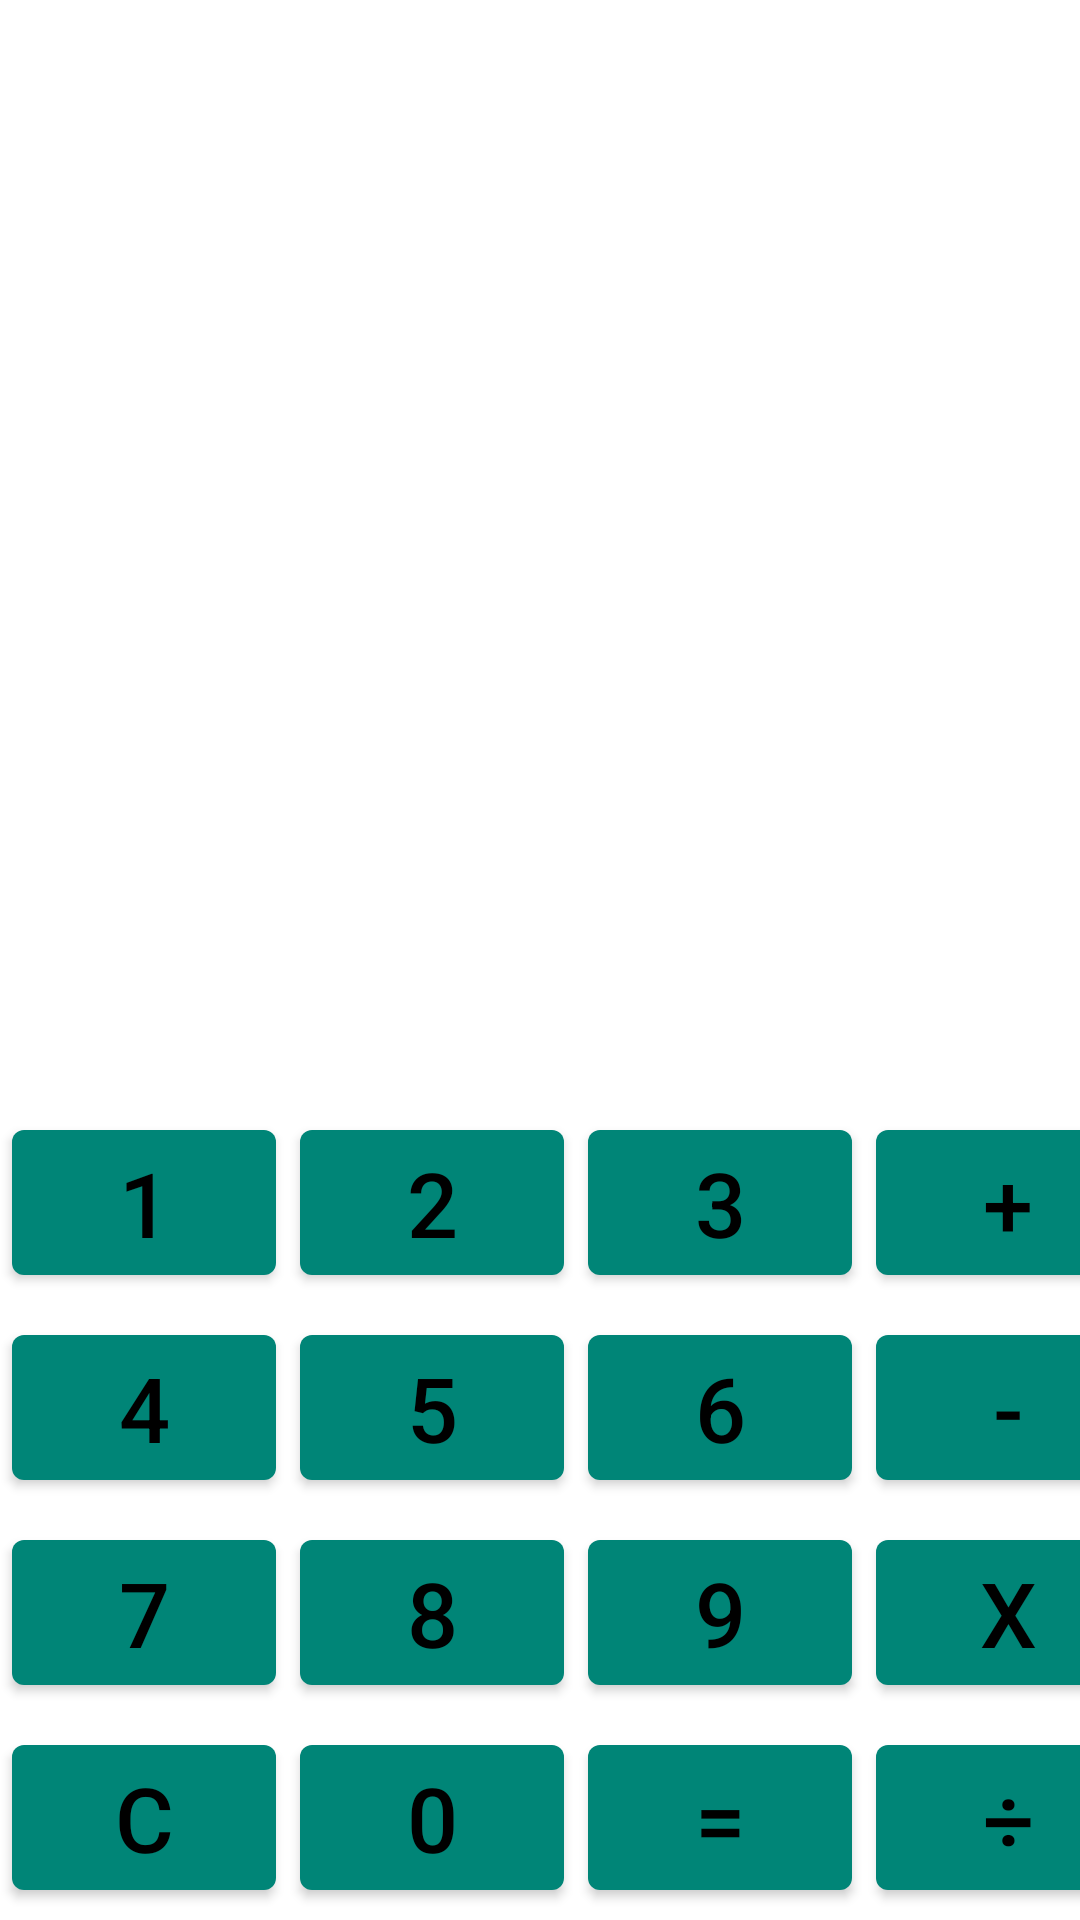

Android layout source for this screen:
<!-- AndroidManifest.xml: application theme AppTheme -->
<!-- res/layout/activity_main.xml -->
<?xml version="1.0" encoding="utf-8"?>
<GridLayout xmlns:android="http://schemas.android.com/apk/res/android"
    xmlns:app="http://schemas.android.com/apk/res-auto"
    xmlns:tools="http://schemas.android.com/tools"
    android:layout_width="match_parent"
    android:layout_height="match_parent"
    android:layout_gravity="center"
    android:layout_margin="@dimen/layout_margin"
    android:columnCount="4"
    android:useDefaultMargins="true"
    tools:context=".MainActivity">

    <EditText
        android:id="@+id/input_box"
        android:layout_width="match_parent"
        android:layout_height="@dimen/input_box_height"
        android:layout_columnSpan="4"
        android:background="@color/input_background_color"
        android:inputType="none"
        android:paddingTop="@dimen/input_box_paddingTop"
        android:textSize="@dimen/input_box_textSize"
        tools:ignore="Autofill,LabelFor" />

    <TextView
        android:id="@+id/result_box"
        android:layout_width="match_parent"
        android:layout_height="@dimen/result_box_height"
        android:layout_columnSpan="4"
        android:background="@color/input_background_color"
        android:textSize="@dimen/result_box_textSize" />

    <ImageButton
        android:id="@+id/button_setting"
        android:layout_width="wrap_content"
        android:layout_height="wrap_content"
        android:background="@null"
        android:layout_gravity="end"
        android:layout_marginEnd="15dp"
        android:layout_column="3"
        android:src="@drawable/ic_settings"/>

    <com.google.android.material.button.MaterialButton
        android:id="@+id/button_1"
        android:layout_width="wrap_content"
        android:layout_height="wrap_content"
        android:layout_gravity="bottom"
        android:text="@string/key_1"
        android:textColor="@color/button_textColor"
        android:textSize="@dimen/button_textSize" />

    <com.google.android.material.button.MaterialButton
        android:id="@+id/button_2"
        android:layout_width="wrap_content"
        android:layout_height="wrap_content"
        android:layout_gravity="bottom"
        android:text="@string/key_2"
        android:textColor="@color/button_textColor"
        android:textSize="@dimen/button_textSize" />

    <com.google.android.material.button.MaterialButton
        android:id="@+id/button_3"
        android:layout_width="wrap_content"
        android:layout_height="wrap_content"
        android:layout_gravity="bottom"
        android:text="@string/key_3"
        android:textColor="@color/button_textColor"
        android:textSize="@dimen/button_textSize" />

    <com.google.android.material.button.MaterialButton
        android:id="@+id/button_plus"
        android:layout_width="wrap_content"
        android:layout_height="wrap_content"
        android:layout_gravity="bottom"
        android:text="@string/key_plus"
        android:textColor="@color/button_textColor"
        android:textSize="@dimen/button_textSize" />

    <com.google.android.material.button.MaterialButton
        android:id="@+id/button_4"
        android:layout_width="wrap_content"
        android:layout_height="wrap_content"
        android:text="@string/key_4"
        android:textColor="@color/button_textColor"
        android:textSize="@dimen/button_textSize" />

    <com.google.android.material.button.MaterialButton
        android:id="@+id/button_5"
        android:layout_width="wrap_content"
        android:layout_height="wrap_content"
        android:text="@string/key_5"
        android:textColor="@color/button_textColor"
        android:textSize="@dimen/button_textSize" />

    <com.google.android.material.button.MaterialButton
        android:id="@+id/button_6"
        android:layout_width="wrap_content"
        android:layout_height="wrap_content"
        android:text="@string/key_6"
        android:textColor="@color/button_textColor"
        android:textSize="@dimen/button_textSize" />

    <com.google.android.material.button.MaterialButton
        android:id="@+id/button_minus"
        android:layout_width="wrap_content"
        android:layout_height="wrap_content"
        android:text="@string/key_minus"
        android:textColor="@color/button_textColor"
        android:textSize="@dimen/button_textSize" />

    <com.google.android.material.button.MaterialButton
        android:id="@+id/button_7"
        android:layout_width="wrap_content"
        android:layout_height="wrap_content"
        android:text="@string/key_7"
        android:textColor="@color/button_textColor"
        android:textSize="@dimen/button_textSize" />

    <com.google.android.material.button.MaterialButton
        android:id="@+id/button_8"
        android:layout_width="wrap_content"
        android:layout_height="wrap_content"
        android:text="@string/key_8"
        android:textColor="@color/button_textColor"
        android:textSize="@dimen/button_textSize" />

    <com.google.android.material.button.MaterialButton
        android:id="@+id/button_9"
        android:layout_width="wrap_content"
        android:layout_height="wrap_content"
        android:text="@string/key_9"
        android:textColor="@color/button_textColor"
        android:textSize="@dimen/button_textSize" />

    <com.google.android.material.button.MaterialButton
        android:id="@+id/button_multiply"
        android:layout_width="wrap_content"
        android:layout_height="wrap_content"
        android:text="@string/key_multiply"
        android:textColor="@color/button_textColor"
        android:textSize="@dimen/button_textSize" />

    <com.google.android.material.button.MaterialButton
        android:id="@+id/button_reset"
        android:layout_width="wrap_content"
        android:layout_height="wrap_content"
        android:text="@string/key_reset"
        android:textColor="@color/button_textColor"
        android:textSize="@dimen/button_textSize" />

    <com.google.android.material.button.MaterialButton
        android:id="@+id/button_0"
        android:layout_width="wrap_content"
        android:layout_height="wrap_content"
        android:text="@string/key_0"
        android:textColor="@color/button_textColor"
        android:textSize="@dimen/button_textSize" />

    <com.google.android.material.button.MaterialButton
        android:id="@+id/button_equals"
        android:layout_width="wrap_content"
        android:layout_height="wrap_content"
        android:text="@string/key_equals"
        android:textColor="@color/button_textColor"
        android:textSize="@dimen/button_textSize" />

    <com.google.android.material.button.MaterialButton
        android:id="@+id/button_division"
        android:layout_width="wrap_content"
        android:layout_height="wrap_content"
        android:text="@string/key_division"
        android:textColor="@color/button_textColor"
        android:textSize="@dimen/button_textSize" />

</GridLayout>
<!-- resources referenced by this layout -->
<resources>
  <color name="button_textColor">#000000</color>
  <color name="input_background_color">#ffffff</color>
  <dimen name="button_textSize">30sp</dimen>
  <dimen name="input_box_height">130dp</dimen>
  <dimen name="input_box_paddingTop">50dp</dimen>
  <dimen name="input_box_textSize">40sp</dimen>
  <dimen name="layout_margin">2dp</dimen>
  <dimen name="result_box_height">80dp</dimen>
  <dimen name="result_box_textSize">20sp</dimen>
  <string name="key_0">0</string>
  <string name="key_1">1</string>
  <string name="key_2">2</string>
  <string name="key_3">3</string>
  <string name="key_4">4</string>
  <string name="key_5">5</string>
  <string name="key_6">6</string>
  <string name="key_7">7</string>
  <string name="key_8">8</string>
  <string name="key_9">9</string>
  <string name="key_division">÷</string>
  <string name="key_equals">=</string>
  <string name="key_minus">-</string>
  <string name="key_multiply">X</string>
  <string name="key_plus">+</string>
  <string name="key_reset">C</string>
  <style name="AppTheme" parent="Theme.MaterialComponents.Light.DarkActionBar">
          <item name="colorPrimary">@color/colorPrimary</item>
          <item name="colorPrimaryDark">@color/colorPrimaryDark</item>
          <item name="colorAccent">@color/colorAccent</item>
      </style>
  <color name="colorPrimary">#008577</color>
  <color name="colorPrimaryDark">#00574B</color>
  <color name="colorAccent">#D81B60</color>
</resources>
